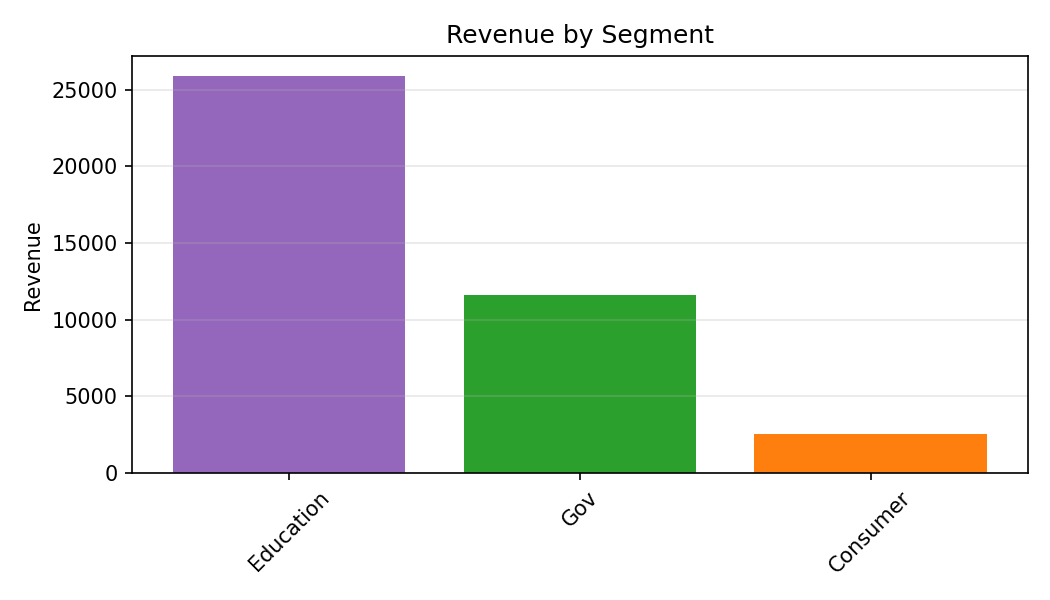

The file beside this chart, header and first rows:
Category, Revenue
Education, 25907
Gov, 11624
Consumer, 2524
